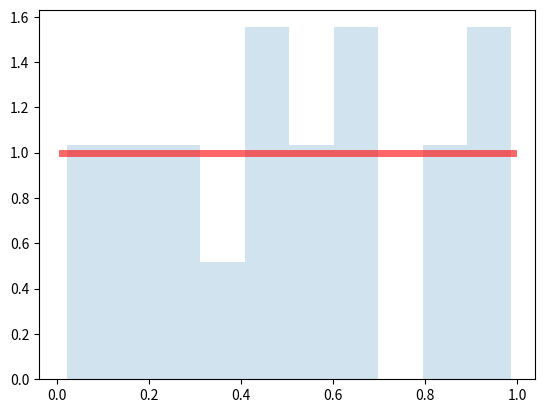
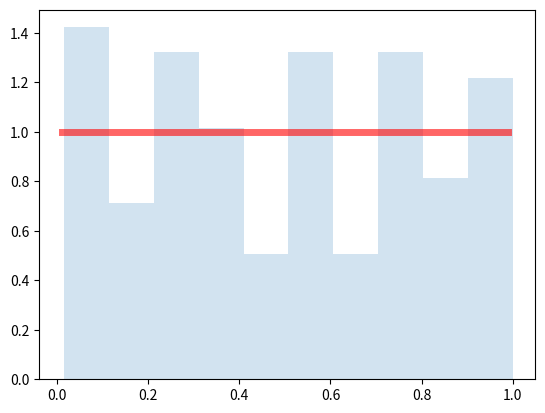

Write Python code to recreate these figures, in order.
# -*- coding: utf-8 -*-
"""
Spyder Editor

This is a temporary script file.
"""

import numpy as np
from scipy.stats import skew, kurtosis, hmean, uniform, mode
import matplotlib.pyplot as plt
import math


a = uniform.rvs(size=20)
b = uniform.rvs(size=100)
c = np.linspace(uniform.ppf(0.01), uniform.ppf(0.99), 100)



print('Rozklad rownomierny:')
print(f'Dla rozkladu rownomiernego:\nsrednia - {np.average(c)}\nmediana - {np.median(c)}\nmoda - {mode(c)}\nodchylenie standardowe - {np.std(c)}')
print(f'wariancja - {np.var(c)}\nskosnosc - {skew(c)}\nkurtoza - {kurtosis(c)}\nsrednia harmoniczna - {hmean(c)}\n')
print(f'Lista a:\n{a}')
print(f'Dla listy a:\nsrednia - {np.average(a)}\nmediana - {np.median(a)}\nmoda - {mode(a)}\nodchylenie standardowe - {np.std(a)}')
print(f'wariancja - {np.var(a)}\nskosnosc - {skew(a)}\nkurtoza - {kurtosis(a)}\nsrednia harmoniczna - {hmean(a)}\n')
print(f'Lista b:\n{b}')
print(f'Dla listy b:\nsrednia - {np.average(b)}\nmediana - {np.median(b)}\nmoda - {mode(b)}\nodchylenie standardowe - {np.std(b)}')
print(f'wariancja - {np.var(b)}\nskosnosc - {skew(b)}\nkurtoza - {kurtosis(b)}\nsrednia harmoniczna - {hmean(b)}')

fig1, ax1 = plt.subplots(1, 1)
ax1.plot(c, uniform.pdf(c),
       'r-', lw=5, alpha=0.6, label='uniform pdf')
ax1.hist(a, density=True, histtype='stepfilled', alpha=0.2)
plt.show()

fig2, ax2 = plt.subplots(1, 1)
ax2.plot(c, uniform.pdf(c),
       'r-', lw=5, alpha=0.6, label='uniform pdf')
ax2.hist(b, density=True, histtype='stepfilled', alpha=0.2)
plt.show()
